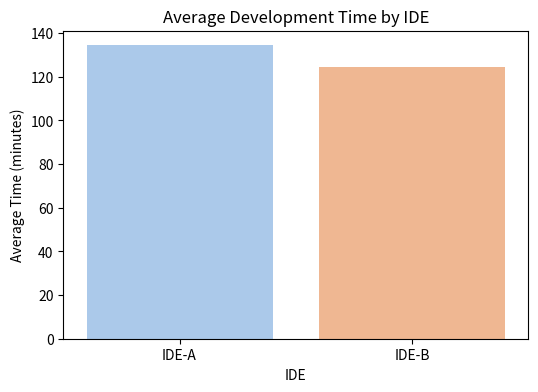

Write the Python code that produced this figure.
import pandas as pd
import seaborn as sns
import matplotlib.pyplot as plt

# Programmer IDs
programmer = list(range(1, 11))

# Time taken for each program
prog1_time = [104, 102, 159, 168, 150, 151, 111, 105, 137, 124]
prog2_time = [71.3, 110, 178, 153, 120, 174, 94.9, 86.1, 115, 175]

# IDE assignments according to Table 1
ide_prog1 = ["IDE-A", "IDE-B", "IDE-A", "IDE-A", "IDE-B", "IDE-B", "IDE-A", "IDE-B", "IDE-A", "IDE-B"]
ide_prog2 = ["IDE-B", "IDE-A", "IDE-B", "IDE-B", "IDE-A", "IDE-A", "IDE-B", "IDE-A", "IDE-B", "IDE-A"]

# Combine into a long-format DataFrame
data = pd.DataFrame({
    "Programmer": programmer*2,
    "Program": ["Prog-1"]*10 + ["Prog-2"]*10,
    "IDE": ide_prog1 + ide_prog2,
    "Time": prog1_time + prog2_time
})

print(data.head(20))
# Compute mean time per IDE
mean_times = data.groupby("IDE")["Time"].mean().reset_index()

# Bar plot
plt.figure(figsize=(6,4))
sns.barplot(x="IDE", y="Time", data=mean_times, palette="pastel")
plt.title("Average Development Time by IDE")
plt.ylabel("Average Time (minutes)")
plt.show()